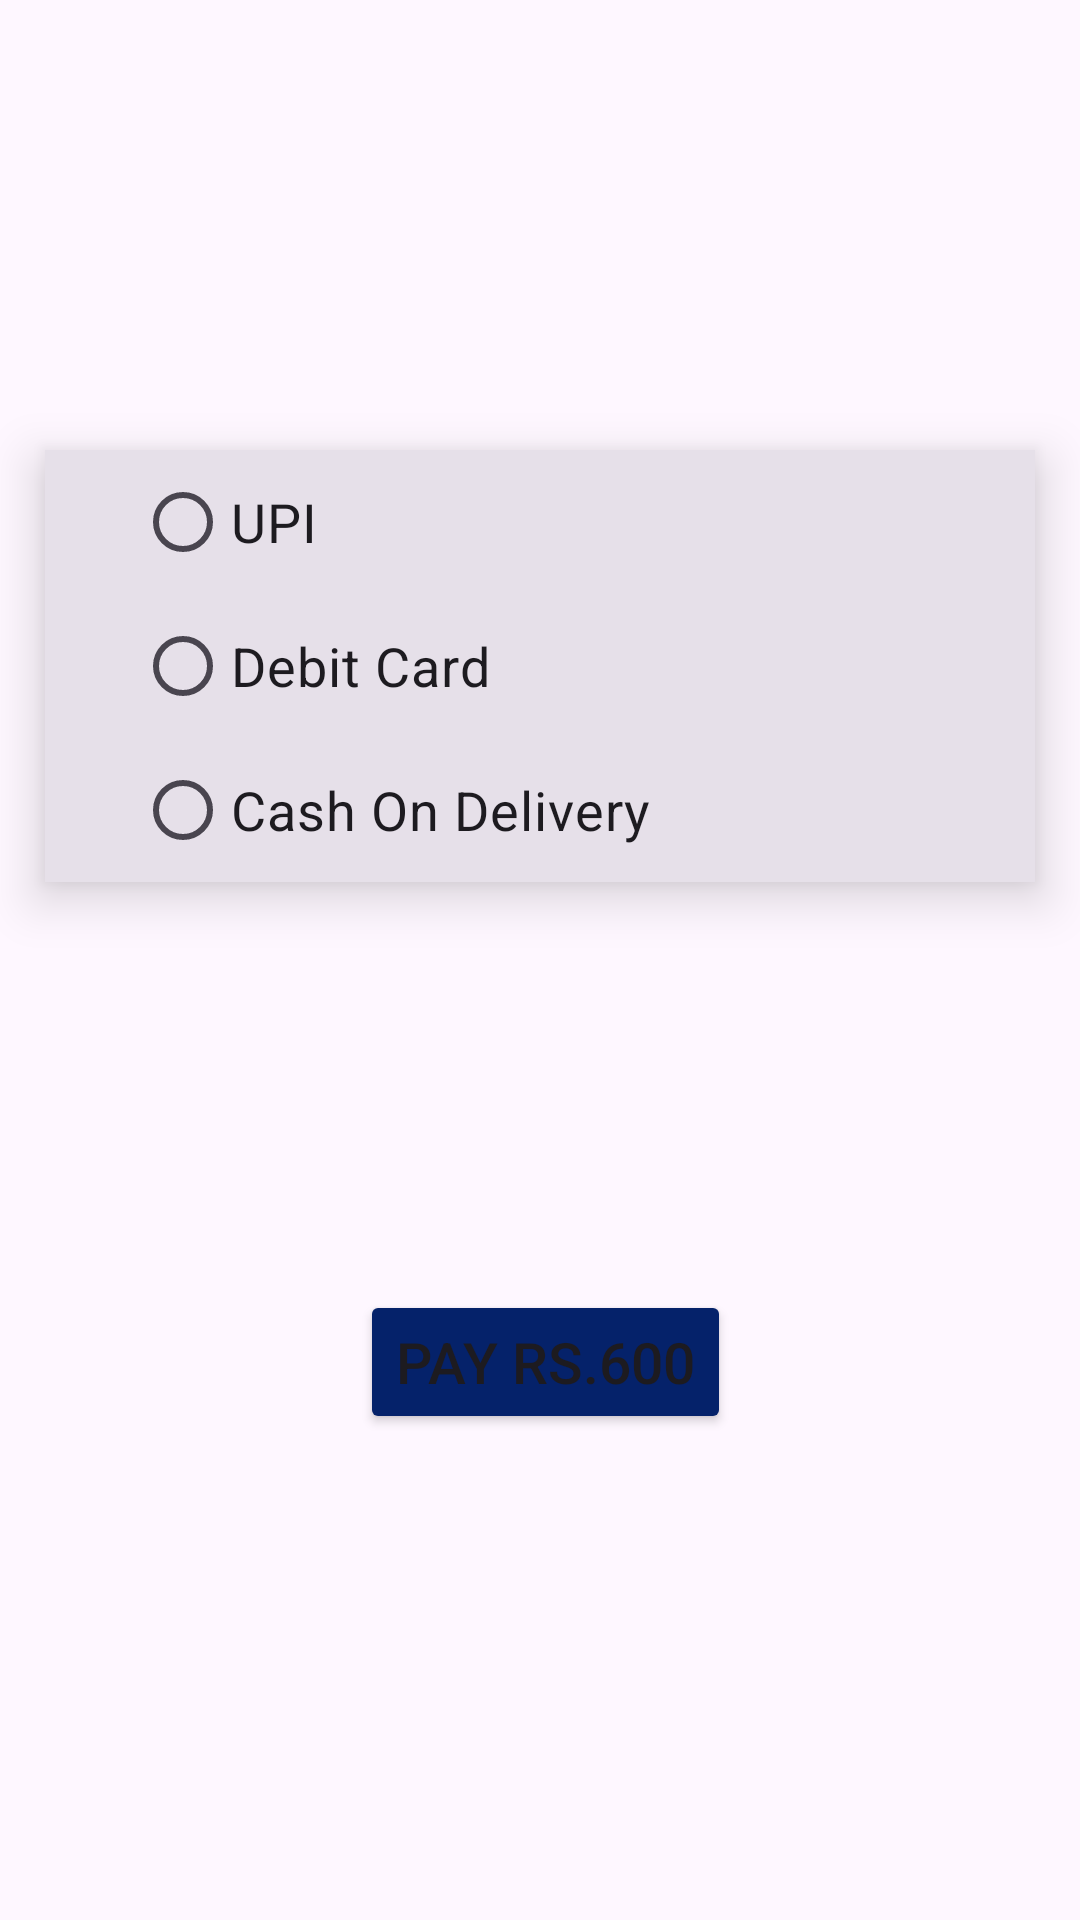

Android layout source for this screen:
<!-- AndroidManifest.xml: application theme Theme.Fish -->
<!-- res/layout/fragment_payment.xml -->
<?xml version="1.0" encoding="utf-8"?>
<FrameLayout xmlns:android="http://schemas.android.com/apk/res/android"
    xmlns:tools="http://schemas.android.com/tools"
    android:layout_width="match_parent"
    android:layout_height="match_parent"
    xmlns:app="http://schemas.android.com/apk/res-auto"
    tools:context=".fragment.Payment">

    <androidx.cardview.widget.CardView
        android:layout_width="match_parent"
        android:layout_height="wrap_content"
        android:layout_marginHorizontal="15dp"
        android:layout_marginTop="150dp"
        style="@style/CardViewStyle"
        app:cardElevation="10dp">

        <RadioGroup
            android:id="@+id/radioGRP"
            android:layout_width="wrap_content"
            android:layout_height="wrap_content"
            android:orientation="vertical"
            android:layout_marginStart="30dp"
            >

            <RadioButton
                android:id="@+id/UPI"
                android:layout_width="wrap_content"
                android:layout_height="wrap_content"
                android:text="UPI"
                android:textSize="18sp"
                android:onClick="onRadioButtonClicked"/>

            <RadioButton
                android:id="@+id/Debit"
                android:layout_width="wrap_content"
                android:layout_height="wrap_content"
                android:text="Debit Card"
                android:textSize="18sp"
                android:onClick="onRadioButtonClicked"/>

            <RadioButton
                android:id="@+id/CashOnDelivery"
                android:layout_width="wrap_content"
                android:layout_height="wrap_content"
                android:text="Cash On Delivery"
                android:textSize="18sp"
                android:onClick="onRadioButtonClicked"/>


        </RadioGroup>

    </androidx.cardview.widget.CardView>

    <Button
        android:id="@+id/BackToHome"
        android:layout_width="wrap_content"
        android:layout_height="wrap_content"
        android:backgroundTint="@color/navy"
        android:text="Pay Rs.600"
        android:gravity="center"
        android:layout_marginTop="430dp"
        android:layout_marginStart="120dp"
        android:textSize="19sp" />

</FrameLayout>
<!-- resources referenced by this layout -->
<resources>
  <color name="navy">#05226A</color>
  <style name="CardViewStyle" parent="Widget.Material3.CardView.Filled">
          <item name="shapeAppearanceOverlay">@style/CutShape</item>
      </style>
  <style name="Theme.Fish" parent="Base.Theme.Fish" />
  <style name="CutShape" parent="ShapeAppearance.Material3.MediumComponent">
          <item name="cornerFamily">cut</item>
          <item name="cornerSize">12dp</item>
      </style>
  <style name="Base.Theme.Fish" parent="Theme.Material3.DayNight.NoActionBar">
          
          
      </style>
</resources>
